Dataset: 1 Sweet Pumpkin Dataset (GitHub, shahriar218/Machine-Learning). Classes: downy mildew disease of sweet pumpkin, fresh leaf of sweet pumpkin, leaf curl disease of sweet pumpkin, mosaic disease of sweet pumpkin, sweet pumpkin red beetle.

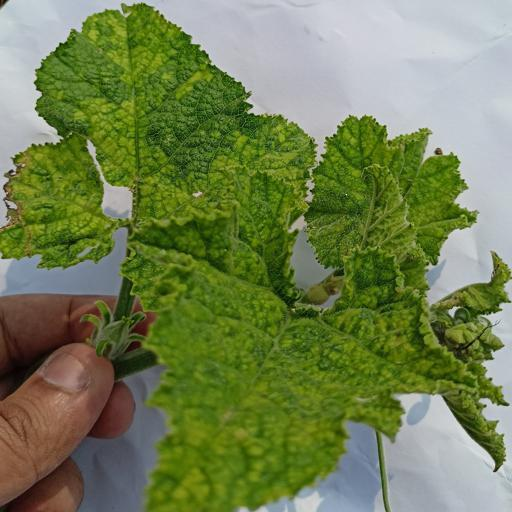
Label: mosaic disease of sweet pumpkin

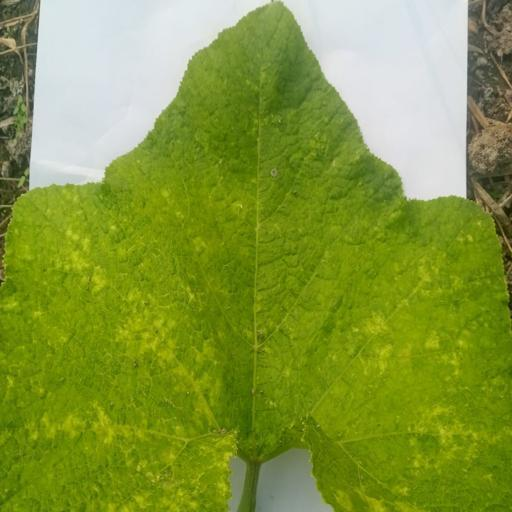
Label: sweet pumpkin red beetle

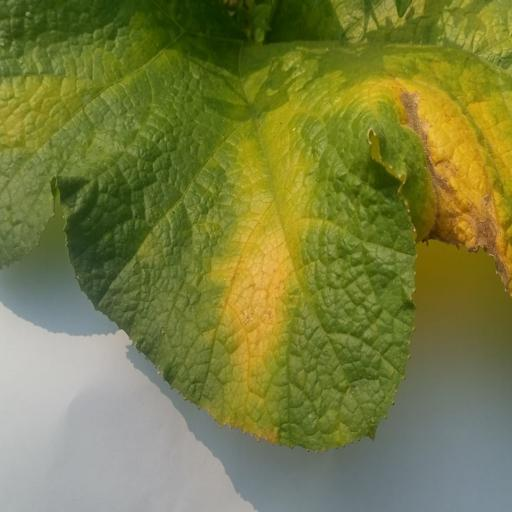
Label: downy mildew disease of sweet pumpkin

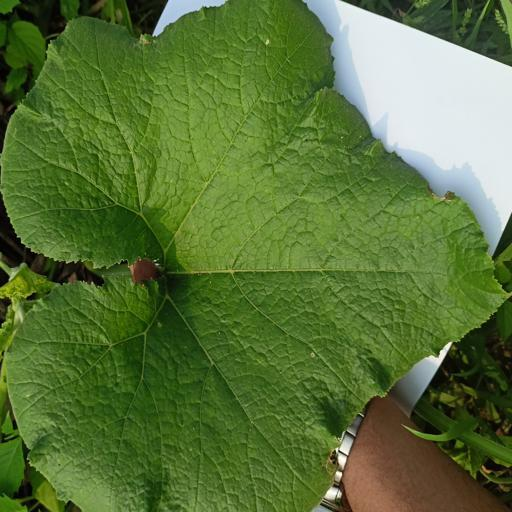
Label: fresh leaf of sweet pumpkin

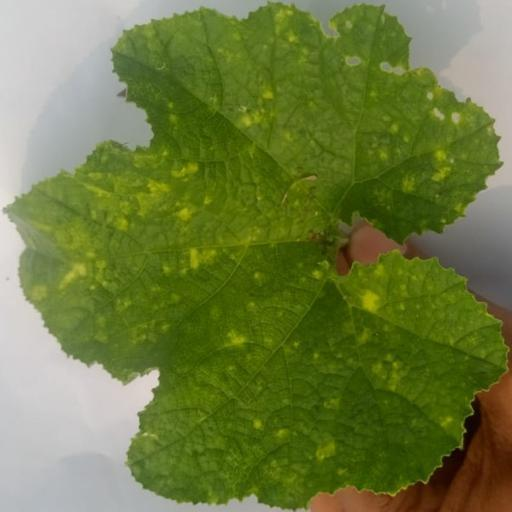
Label: leaf curl disease of sweet pumpkin

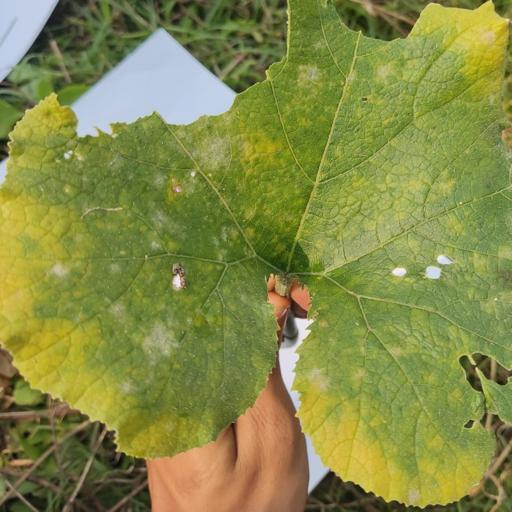
Label: downy mildew disease of sweet pumpkin
